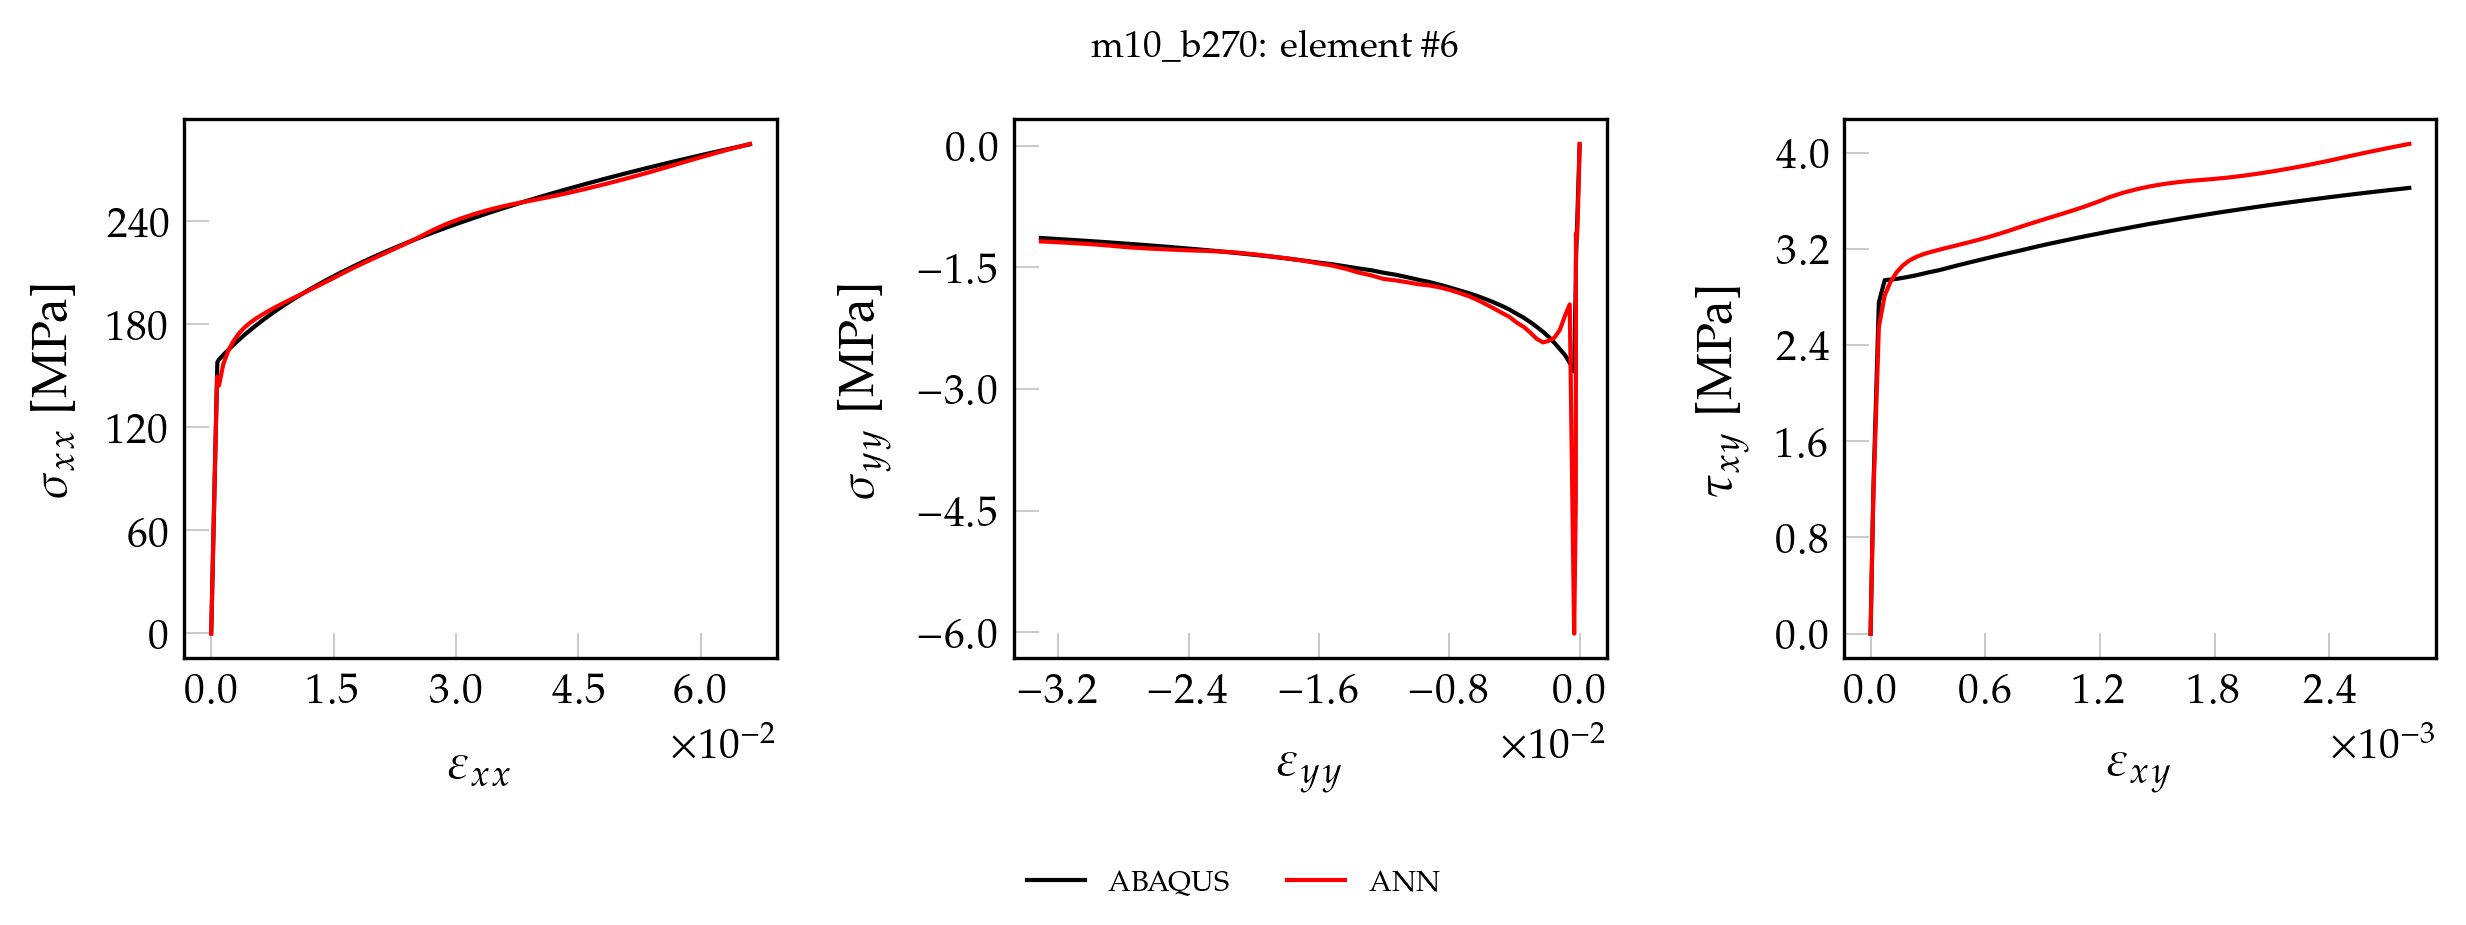

Source data for this figure (header and first rows):
, exx_t, eyy_t, exy_t, sxx_t, syy_t, sxy_t, pred_x, pred_y, pred_xy
0, 0.000000000000, 0.000000000000, 0.000000000000, 0.000000000000, 0.000000000000, 0.000000000000, 1.735, -0.3629, 0.000000000000
1, 0.00001359, -0.000004193, 0.000000266, 2.847, -0.02656, 0.02149, 4.52, -0.3816, 0.03665
2, 0.00002719, -0.000008386, 0.000000532, 5.693, -0.05311, 0.04299, 7.3, -0.3991, 0.05757
3, 0.00004078, -0.00001258, 0.000000798, 8.54, -0.07967, 0.06448, 10.08, -0.4194, 0.07855
4, 0.00005437, -0.00001677, 0.000001064, 11.39, -0.1062, 0.08598, 12.86, -0.4383, 0.09947
5, 0.00006797, -0.00002097, 0.000001331, 14.23, -0.1328, 0.1075, 15.64, -0.4559, 0.1204
6, 0.00008156, -0.00002516, 0.000001597, 17.08, -0.1593, 0.129, 18.43, -0.4807, 0.1415
7, 0.00009515, -0.00002935, 0.000001863, 19.93, -0.1859, 0.1505, 21.19, -0.4935, 0.1622
8, 0.0001087, -0.00003354, 0.000002129, 22.77, -0.2125, 0.172, 23.97, -0.5138, 0.1831
9, 0.0001223, -0.00003774, 0.000002395, 25.62, -0.239, 0.1934, 26.74, -0.5325, 0.204
10, 0.0001359, -0.00004193, 0.000002661, 28.47, -0.2656, 0.2149, 29.51, -0.5497, 0.2248
11, 0.0001495, -0.00004612, 0.000002927, 31.31, -0.2921, 0.2364, 32.28, -0.5698, 0.2457
12, 0.0001631, -0.00005032, 0.000003193, 34.16, -0.3187, 0.2579, 35.05, -0.5882, 0.2665
13, 0.0001767, -0.00005451, 0.000003459, 37.01, -0.3452, 0.2794, 37.81, -0.6051, 0.2874
14, 0.0001903, -0.0000587, 0.000003726, 39.85, -0.3718, 0.3009, 40.58, -0.6249, 0.3083
15, 0.0002039, -0.0000629, 0.000003992, 42.7, -0.3984, 0.3224, 43.35, -0.6429, 0.3291
16, 0.0002175, -0.00006709, 0.000004258, 45.55, -0.4249, 0.3439, 46.11, -0.6592, 0.3499
17, 0.0002311, -0.00007128, 0.000004524, 48.39, -0.4515, 0.3654, 48.88, -0.6834, 0.3708
18, 0.0002447, -0.00007548, 0.00000479, 51.24, -0.478, 0.3869, 51.64, -0.6943, 0.3915
19, 0.0002583, -0.00007967, 0.000005056, 54.09, -0.5046, 0.4084, 54.41, -0.7131, 0.4123
20, 0.0002719, -0.00008386, 0.000005322, 56.93, -0.5311, 0.4299, 57.17, -0.7301, 0.4332
21, 0.0002855, -0.00008805, 0.000005588, 59.78, -0.5577, 0.4514, 59.94, -0.7451, 0.4539
22, 0.0002991, -0.00009225, 0.000005854, 62.63, -0.5843, 0.4729, 62.71, -0.7631, 0.4748
23, 0.0003126, -0.00009644, 0.000006121, 65.47, -0.6108, 0.4944, 65.47, -0.7791, 0.4957
24, 0.0003262, -0.0001006, 0.000006387, 68.32, -0.6374, 0.5159, 68.24, -0.793, 0.5164
25, 0.0003398, -0.0001048, 0.000006653, 71.17, -0.6639, 0.5373, 71.01, -0.8099, 0.5373
26, 0.0003534, -0.000109, 0.000006919, 74.01, -0.6905, 0.5588, 73.78, -0.8247, 0.5581
27, 0.000367, -0.0001132, 0.000007185, 76.86, -0.717, 0.5803, 76.55, -0.8372, 0.5789
28, 0.0003806, -0.0001174, 0.000007451, 79.71, -0.7436, 0.6018, 79.33, -0.8585, 0.5998
29, 0.0003942, -0.0001216, 0.000007717, 82.55, -0.7702, 0.6233, 82.1, -0.8642, 0.6206
30, 0.0004078, -0.0001258, 0.000007983, 85.4, -0.7967, 0.6448, 84.88, -0.8786, 0.6415
31, 0.0004214, -0.00013, 0.00000825, 88.25, -0.8233, 0.6663, 87.66, -0.8907, 0.6625
32, 0.000435, -0.0001342, 0.000008516, 91.09, -0.8498, 0.6878, 90.44, -0.9001, 0.6834
33, 0.0004486, -0.0001384, 0.000008782, 93.94, -0.8764, 0.7093, 93.23, -0.9126, 0.7043
34, 0.0004622, -0.0001426, 0.000009048, 96.79, -0.9029, 0.7308, 96.02, -0.9224, 0.7252
35, 0.0004758, -0.0001468, 0.000009314, 99.63, -0.9295, 0.7523, 98.82, -0.9294, 0.7462
36, 0.0004894, -0.000151, 0.00000958, 102.5, -0.9561, 0.7738, 101.6, -0.9395, 0.7672
37, 0.000503, -0.0001551, 0.000009846, 105.3, -0.9826, 0.7953, 104.4, -0.9446, 0.7882
38, 0.0005165, -0.0001593, 0.00001011, 108.2, -1.009, 0.8168, 107.2, -0.9529, 0.8092
39, 0.0005301, -0.0001635, 0.00001038, 111, -1.036, 0.8383, 110, -0.965, 0.8303
40, 0.0005437, -0.0001677, 0.00001065, 113.9, -1.062, 0.8598, 112.9, -0.9598, 0.8515
41, 0.0005573, -0.0001719, 0.00001091, 116.7, -1.089, 0.8812, 115.7, -0.9647, 0.8727
42, 0.0005709, -0.0001761, 0.00001118, 119.6, -1.115, 0.9027, 118.5, -0.9662, 0.8939
43, 0.0005845, -0.0001803, 0.00001144, 122.4, -1.142, 0.9242, 121.4, -0.9639, 0.9152
44, 0.0005981, -0.0001845, 0.00001171, 125.3, -1.169, 0.9457, 124.2, -0.9649, 0.9364
45, 0.0006117, -0.0001887, 0.00001197, 128.1, -1.195, 0.9672, 127.1, -0.962, 0.9578
46, 0.0006253, -0.0001929, 0.00001224, 130.9, -1.222, 0.9887, 129.9, -0.9549, 0.9792
47, 0.0006389, -0.0001971, 0.00001251, 133.8, -1.248, 1.01, 132.8, -0.9512, 1.001
48, 0.0006525, -0.0002013, 0.00001277, 136.6, -1.275, 1.032, 135.7, -0.9404, 1.022
49, 0.0006661, -0.0002055, 0.00001304, 139.5, -1.301, 1.053, 138.6, -0.9337, 1.044
50, 0.0006797, -0.0002097, 0.00001331, 142.3, -1.328, 1.075, 141.4, -0.9282, 1.065
51, 0.0006933, -0.0002138, 0.00001357, 145.2, -1.354, 1.096, 144.2, -0.8925, 1.086
52, 0.0007069, -0.000218, 0.00001384, 148, -1.381, 1.118, 146.9, -0.8622, 1.106
53, 0.0007204, -0.0002222, 0.0000141, 150.9, -1.408, 1.139, 149.6, -0.821, 1.125
54, 0.000734, -0.0002264, 0.00001437, 153.7, -1.434, 1.161, 152.2, -0.7695, 1.144
55, 0.0007542, -0.0002334, 0.00001507, 157.9, -1.657, 1.217, 145.9, -4.021, 1.144
56, 0.0009466, -0.0003351, 0.00004354, 159.5, -2.783, 2.755, 139.3, -4.95, 2.45
57, 0.001484, -0.0006074, 0.00007412, 162.2, -2.678, 2.939, 163.2, -2.344, 2.933
58, 0.002072, -0.0009047, 0.0001047, 165, -2.58, 2.945, 168.3, -2.493, 3.004
59, 0.00269, -0.001218, 0.0001364, 167.9, -2.509, 2.95, 171.6, -2.537, 3.039
... 41 more rows
